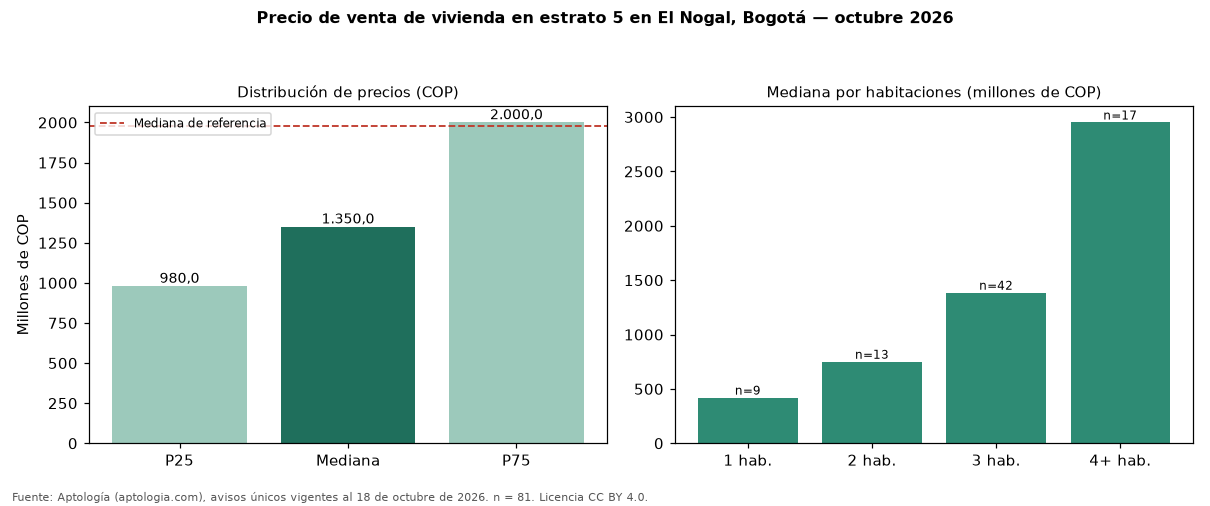

The file beside this chart, header and first rows:
seccion, metrica, valor_cop, n
precio, p25, 980000000, 81
precio, mediana, 1350000000, 81
precio, p75, 2000000000, 81
cop_por_m2, p25, 7391304, 81
cop_por_m2, mediana, 8502415, 81
cop_por_m2, p75, 9855263, 81
area, area_mediana_m2, 160.0, 81
habitaciones, 1, 420000000, 9
habitaciones, 2, 750000000, 13
habitaciones, 3, 1385000000, 42
habitaciones, 4+, 2950000000, 17
administracion, mediana, 1204000, 70
estrato, moda, 5, 
parqueadero, porcentaje_con_parqueadero, 87.7, 81
referencia, mediana_referencia, 1980000000, 315
referencia, mediana_cop_por_m2_referencia, 9040404, 315
